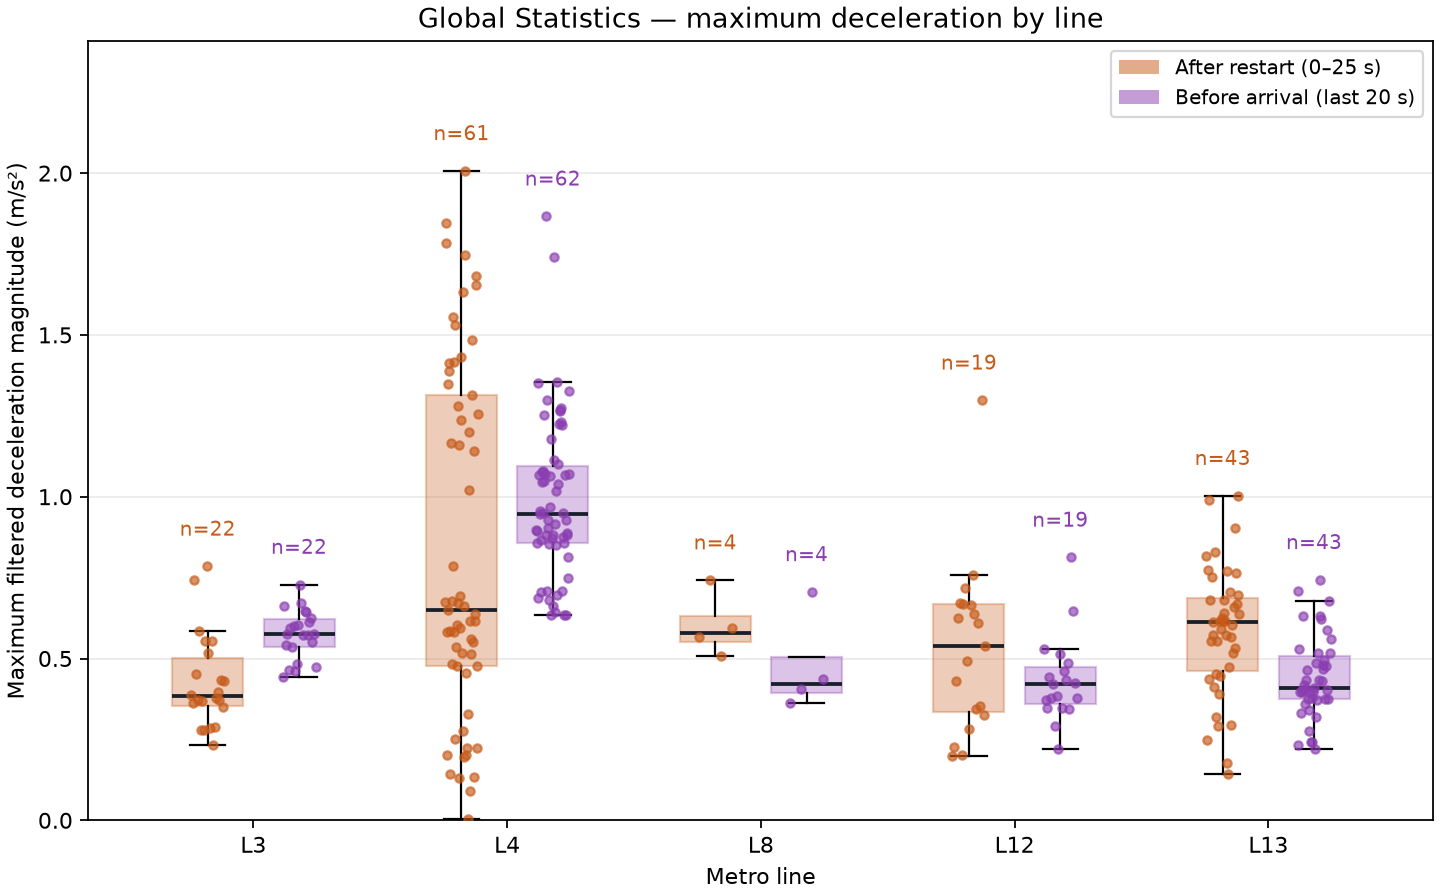

The file beside this chart, header and first rows:
line, phase, valid_runs, excluded_runs, minimum_mps2, q1_mps2, median_mps2, q3_mps2, maximum_mps2
3, departure, 22, 6, 0.2319, 0.353, 0.3838, 0.5004, 0.7847
3, arrival, 22, 6, 0.4439, 0.5369, 0.575, 0.622, 0.7285
4, departure, 61, 10, 0.004191, 0.4783, 0.6499, 1.316, 2.007
4, arrival, 62, 9, 0.6345, 0.8556, 0.9468, 1.095, 1.866
8, departure, 4, 1, 0.509, 0.5514, 0.58, 0.6313, 0.7421
8, arrival, 4, 1, 0.3633, 0.3945, 0.4205, 0.5035, 0.7058
12, departure, 19, 9, 0.1973, 0.3347, 0.5394, 0.6683, 1.298
12, arrival, 19, 9, 0.2191, 0.3596, 0.4206, 0.4736, 0.8122
13, departure, 43, 10, 0.1446, 0.4624, 0.6135, 0.6885, 1.003
13, arrival, 43, 10, 0.2214, 0.3747, 0.4086, 0.5064, 0.7431
